Run: headless pygame with SDL's dummy video driver; simulated clock (each Clock.tick advances the game by its frame time, no real sleeping); random seed 0; keys injected as events and as key.get_pressed() state; no mouse input; restart key SPACE tapped at the start of phases 3 and 4.
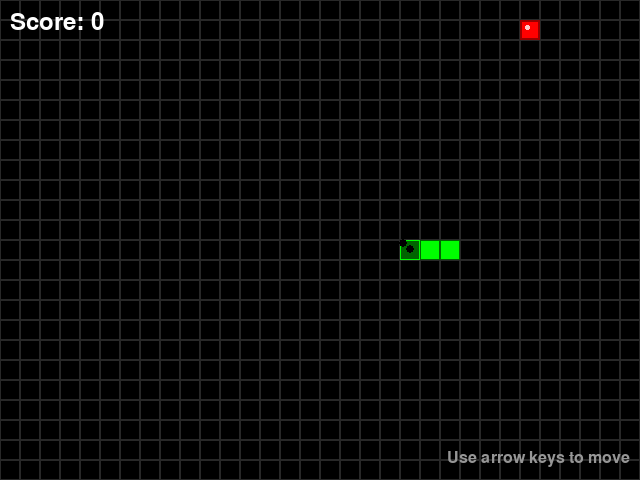
Frame 1 of 4 · flips 1–60 · no input
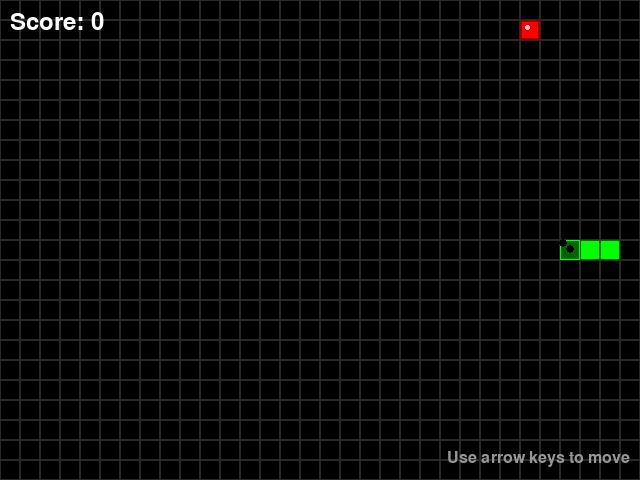
Frame 2 of 4 · flips 61–180 · tapped SPACE, RETURN · held RIGHT (→), D
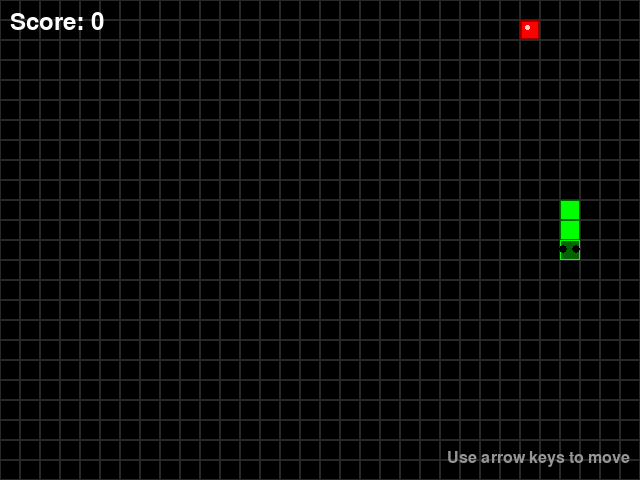
Frame 3 of 4 · flips 181–300 · tapped SPACE · held DOWN (↓), S
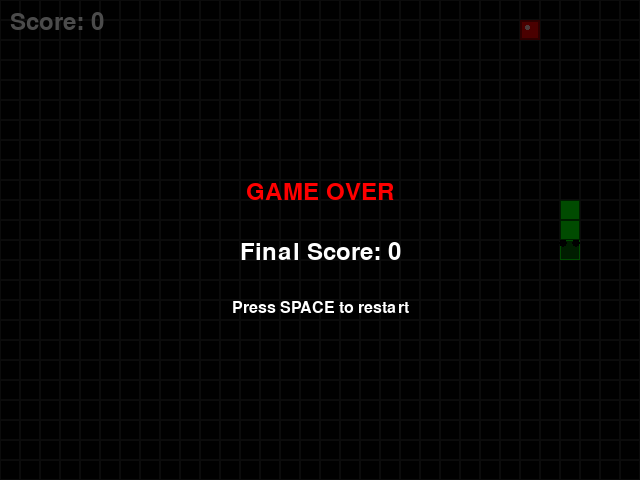
Frame 4 of 4 · flips 301–420 · tapped SPACE · held LEFT (←), A, UP (↑), W

The pygame program that drew these frames:

import pygame
import sys
import random
import math

# Initialize pygame
pygame.init()

# Screen dimensions
WIDTH, HEIGHT = 640, 480
GRID_SIZE = 20
GRID_WIDTH = WIDTH // GRID_SIZE
GRID_HEIGHT = HEIGHT // GRID_SIZE

# Colors
BLACK = (0, 0, 0)
WHITE = (255, 255, 255)
GREEN = (0, 255, 0)
RED = (255, 0, 0)
DARK_GREEN = (0, 100, 0)
GRAY = (40, 40, 40)

# Game settings
FPS = 10  # Snake speed (adjust for difficulty)

# Create the screen
screen = pygame.display.set_mode((WIDTH, HEIGHT))
pygame.display.set_caption("naou Snake Game")
clock = pygame.time.Clock()

# Font setup
font = pygame.font.SysFont(None, 36)
small_font = pygame.font.SysFont(None, 24)

class Snake:
    def __init__(self):
        self.reset()

    def reset(self):
        self.length = 3
        self.positions = [(GRID_WIDTH // 2, GRID_HEIGHT // 2)]
        self.direction = random.choice([(0, 1), (0, -1), (1, 0), (-1, 0)])
        self.score = 0
        self.grow_to = 3
        
    def get_head_position(self):
        return self.positions[0]
    
    def update(self):
        head = self.get_head_position()
        x, y = self.direction
        new_x = (head[0] + x) % GRID_WIDTH
        new_y = (head[1] + y) % GRID_HEIGHT
        new_position = (new_x, new_y)
        
        # Check for collision with self
        if new_position in self.positions[1:]:
            return False  # Game over
            
        self.positions.insert(0, new_position)
        
        # Grow the snake if needed
        if len(self.positions) > self.grow_to:
            self.positions.pop()
            
        return True  # Game continues
    
    def render(self, surface):
        for i, pos in enumerate(self.positions):
            # Draw snake segment
            rect = pygame.Rect(pos[0] * GRID_SIZE, pos[1] * GRID_SIZE, GRID_SIZE, GRID_SIZE)
            
            # Head is darker green
            if i == 0:
                pygame.draw.rect(surface, DARK_GREEN, rect)
                pygame.draw.rect(surface, GREEN, rect, 1)
            else:
                pygame.draw.rect(surface, GREEN, rect)
                pygame.draw.rect(surface, DARK_GREEN, rect, 1)
            
            # Draw eyes on the head
            if i == 0:
                # Determine eye positions based on direction
                dx, dy = self.direction
                eye_size = GRID_SIZE // 5
                
                # Left eye
                left_eye_x = pos[0] * GRID_SIZE + GRID_SIZE // 3
                left_eye_y = pos[1] * GRID_SIZE + GRID_SIZE // 3
                
                # Right eye
                right_eye_x = pos[0] * GRID_SIZE + 2 * GRID_SIZE // 3
                right_eye_y = pos[1] * GRID_SIZE + GRID_SIZE // 3
                
                # Adjust for direction
                if dx == 1:  # Moving right
                    left_eye_x += GRID_SIZE // 6
                    right_eye_x += GRID_SIZE // 6
                    left_eye_y -= GRID_SIZE // 6
                    right_eye_y += GRID_SIZE // 6
                elif dx == -1:  # Moving left
                    left_eye_x -= GRID_SIZE // 6
                    right_eye_x -= GRID_SIZE // 6
                    left_eye_y -= GRID_SIZE // 6
                    right_eye_y += GRID_SIZE // 6
                elif dy == 1:  # Moving down
                    left_eye_x -= GRID_SIZE // 6
                    right_eye_x += GRID_SIZE // 6
                    left_eye_y += GRID_SIZE // 6
                    right_eye_y += GRID_SIZE // 6
                elif dy == -1:  # Moving up
                    left_eye_x -= GRID_SIZE // 6
                    right_eye_x += GRID_SIZE // 6
                    left_eye_y -= GRID_SIZE // 6
                    right_eye_y -= GRID_SIZE // 6
                
                pygame.draw.circle(surface, BLACK, (left_eye_x, left_eye_y), eye_size)
                pygame.draw.circle(surface, BLACK, (right_eye_x, right_eye_y), eye_size)

class Food:
    def __init__(self):
        self.position = (0, 0)
        self.randomize_position()
        
    def randomize_position(self):
        self.position = (random.randint(0, GRID_WIDTH - 1), 
                         random.randint(0, GRID_HEIGHT - 1))
    
    def render(self, surface):
        rect = pygame.Rect(self.position[0] * GRID_SIZE, 
                          self.position[1] * GRID_SIZE, 
                          GRID_SIZE, GRID_SIZE)
        pygame.draw.rect(surface, RED, rect)
        pygame.draw.rect(surface, (150, 0, 0), rect, 2)
        
        # Draw a shine effect
        shine_rect = pygame.Rect(self.position[0] * GRID_SIZE + GRID_SIZE//4,
                                self.position[1] * GRID_SIZE + GRID_SIZE//4,
                                GRID_SIZE//4, GRID_SIZE//4)
        pygame.draw.ellipse(surface, (255, 200, 200), shine_rect)

def draw_grid(surface):
    for y in range(0, HEIGHT, GRID_SIZE):
        for x in range(0, WIDTH, GRID_SIZE):
            rect = pygame.Rect(x, y, GRID_SIZE, GRID_SIZE)
            pygame.draw.rect(surface, GRAY, rect, 1)

def main():
    snake = Snake()
    food = Food()
    game_over = False
    
    while True:
        for event in pygame.event.get():
            if event.type == pygame.QUIT:
                pygame.quit()
                sys.exit()
            elif event.type == pygame.KEYDOWN:
                if game_over and event.key == pygame.K_SPACE:
                    snake.reset()
                    food.randomize_position()
                    game_over = False
                elif not game_over:
                    if event.key == pygame.K_UP and snake.direction != (0, 1):
                        snake.direction = (0, -1)
                    elif event.key == pygame.K_DOWN and snake.direction != (0, -1):
                        snake.direction = (0, 1)
                    elif event.key == pygame.K_LEFT and snake.direction != (1, 0):
                        snake.direction = (-1, 0)
                    elif event.key == pygame.K_RIGHT and snake.direction != (-1, 0):
                        snake.direction = (1, 0)
        
        if not game_over:
            # Update snake position
            if not snake.update():
                game_over = True
            
            # Check for food collision
            if snake.get_head_position() == food.position:
                snake.grow_to += 1
                snake.score += 10
                food.randomize_position()
                # Make sure food doesn't appear on snake
                while food.position in snake.positions:
                    food.randomize_position()
        
        # Drawing
        screen.fill(BLACK)
        draw_grid(screen)
        snake.render(screen)
        food.render(screen)
        
        # Draw score
        score_text = font.render(f"Score: {snake.score}", True, WHITE)
        screen.blit(score_text, (10, 10))
        
        # Draw game over message
        if game_over:
            overlay = pygame.Surface((WIDTH, HEIGHT), pygame.SRCALPHA)
            overlay.fill((0, 0, 0, 180))
            screen.blit(overlay, (0, 0))
            
            game_over_text = font.render("GAME OVER", True, RED)
            score_text = font.render(f"Final Score: {snake.score}", True, WHITE)
            restart_text = small_font.render("Press SPACE to restart", True, WHITE)
            
            screen.blit(game_over_text, (WIDTH//2 - game_over_text.get_width()//2, HEIGHT//2 - 60))
            screen.blit(score_text, (WIDTH//2 - score_text.get_width()//2, HEIGHT//2))
            screen.blit(restart_text, (WIDTH//2 - restart_text.get_width()//2, HEIGHT//2 + 60))
        
        # Draw instructions
        if not game_over:
            instructions = small_font.render("Use arrow keys to move", True, (150, 150, 150))
            screen.blit(instructions, (WIDTH - instructions.get_width() - 10, HEIGHT - 30))
        
        pygame.display.flip()
        clock.tick(FPS)

if __name__ == "__main__":
    main()
